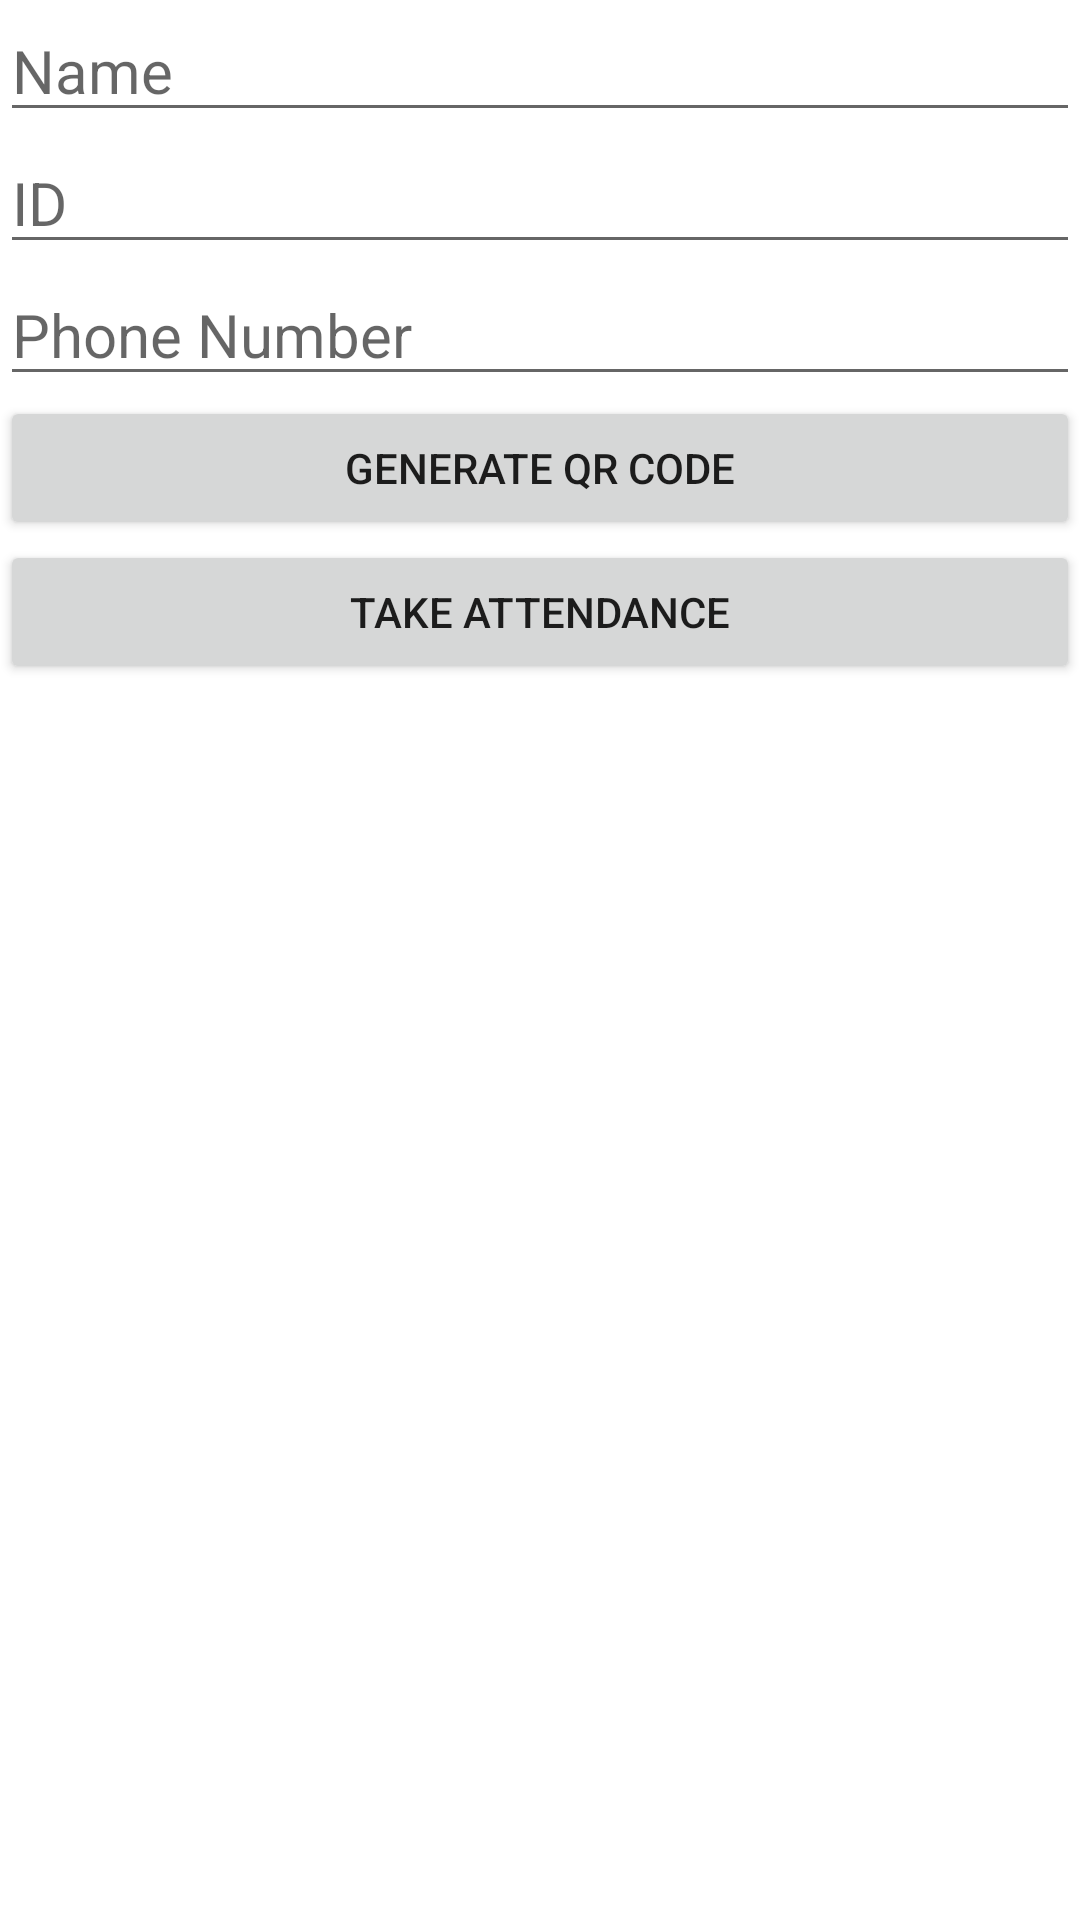

This screen was rendered from an Android layout file. Write that file and the resources it references.
<!-- AndroidManifest.xml: application theme Theme.FIraQR -->
<!-- res/layout/activity_generate_attendance.xml -->
<?xml version="1.0" encoding="utf-8"?>
<LinearLayout xmlns:android="http://schemas.android.com/apk/res/android"
    xmlns:tools="http://schemas.android.com/tools"
    android:orientation="vertical"
    android:layout_width="match_parent"
    android:layout_height="match_parent">

    <EditText
        android:textSize="20dp"
        android:id="@+id/nameEditText"
        android:hint="Name"
        android:layout_width="match_parent"
        android:layout_height="wrap_content"/>

    <EditText
        android:textSize="20dp"
        android:id="@+id/idEditText"
        android:hint="@string/id"
        android:layout_width="match_parent"
        android:layout_height="wrap_content"/>

    <EditText
        android:textSize="20dp"
        android:id="@+id/phoneNumberEditText"
        android:hint="@string/phone_number"
        android:layout_width="match_parent"
        android:layout_height="wrap_content"/>

    <Button
        android:id="@+id/generateQrCodeButton"
        android:text="@string/generate_qr_code"
        android:layout_width="match_parent"
        android:layout_height="wrap_content"/>
    <Button
        android:id="@+id/attendace"
        android:layout_width="match_parent"
        android:layout_height="wrap_content"
        android:text="@string/take_attendance"/>

    <ImageView
        android:id="@+id/qrCodeImageView"
        android:layout_width="match_parent"
        android:layout_height="wrap_content"
        android:layout_marginTop="20dp"
        android:adjustViewBounds="true"/>

</LinearLayout>
<!-- resources referenced by this layout -->
<resources>
  <string name="generate_qr_code">Generate QR Code</string>
  <string name="id">ID</string>
  <string name="phone_number">Phone Number</string>
  <string name="take_attendance">TAKE ATTENDANCE</string>
  <style name="Theme.FIraQR" parent="Theme.MaterialComponents.DayNight.DarkActionBar">
          
          <item name="colorPrimary">@color/purple_500</item>
          <item name="colorPrimaryVariant">@color/purple_700</item>
          <item name="colorOnPrimary">@color/white</item>
          
          <item name="colorSecondary">@color/teal_200</item>
          <item name="colorSecondaryVariant">@color/teal_700</item>
          <item name="colorOnSecondary">@color/black</item>
          
          <item name="android:statusBarColor">?attr/colorPrimaryVariant</item>
          
      </style>
  <!-- not gathered from this repository: default colours our renderer supplied (Android Studio template values) -->
  <color name="purple_500">#FF6200EE</color>
  <color name="purple_700">#FF3700B3</color>
  <color name="teal_200">#FF03DAC5</color>
  <color name="teal_700">#FF018786</color>
  <color name="black">#FF000000</color>
  <color name="white">#FFFFFFFF</color>
</resources>
